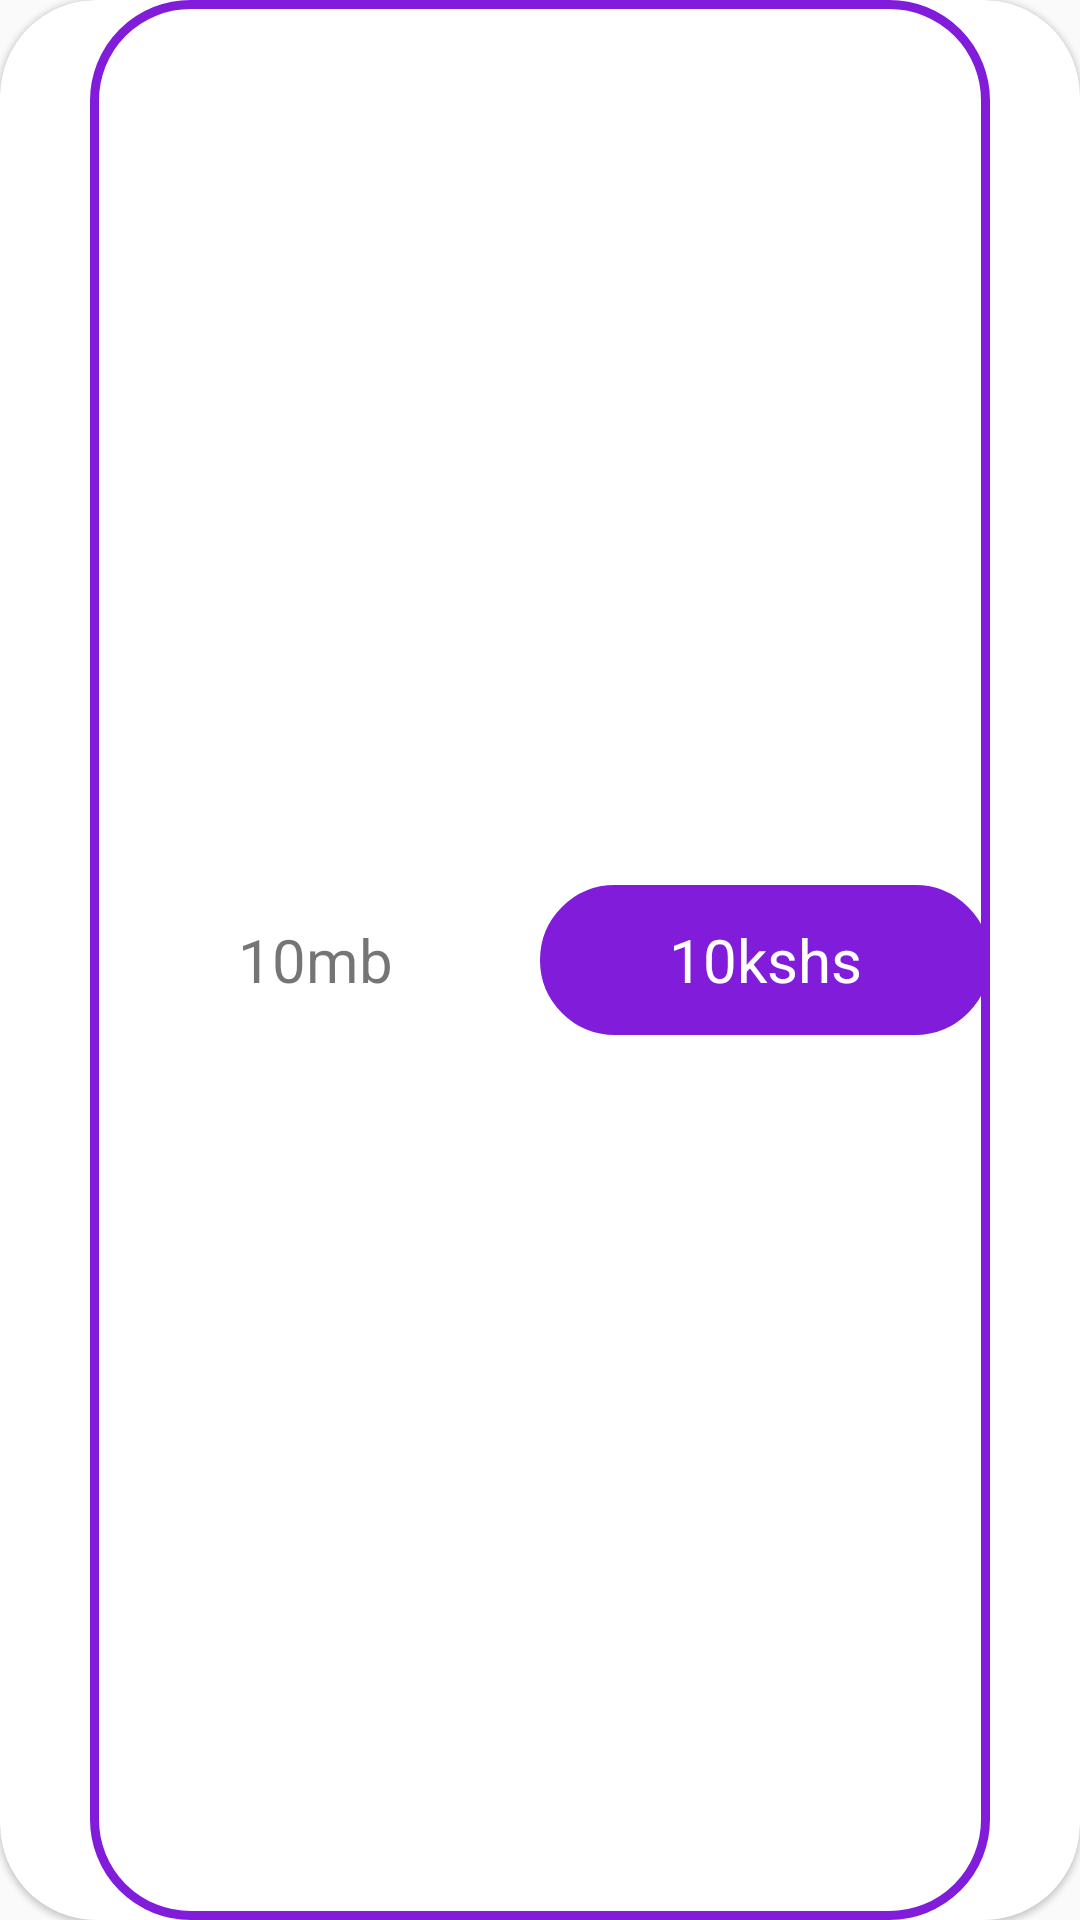

Android layout source for this screen:
<!-- AndroidManifest.xml: application theme AppTheme -->
<!-- res/layout/layout_data.xml -->
<?xml version="1.0" encoding="utf-8"?>
<androidx.cardview.widget.CardView xmlns:card_view="http://schemas.android.com/apk/res-auto"
    xmlns:android="http://schemas.android.com/apk/res/android"
    android:id="@+id/card_view"
    android:layout_width="match_parent"
    android:background="@drawable/buttonbackground"
    android:layout_height="wrap_content"
    android:layout_alignParentTop="true"
    android:layout_centerHorizontal="true"
    android:layout_marginTop="8dp"
    android:layout_marginBottom="8dp"
    card_view:cardCornerRadius="32dp"
    card_view:cardElevation="1dp"
    card_view:cardMaxElevation="2dp"
    layout_height="">

        <LinearLayout
            android:layout_gravity="center"
            android:background="@drawable/buttonbackground"
            android:orientation="horizontal"
            android:layout_width="300dp"
            android:layout_height="match_parent">

            <TextView
                android:id="@+id/name"
                android:layout_gravity="center"
                android:gravity="center"
                android:layout_width="150dp"
                android:layout_height="50dp"
                android:textSize="20dp"
                android:text="10mb"/>

            <TextView
                android:background="@drawable/btnpricebackground"
                android:textSize="20dp"
                android:text="10kshs"
                android:id="@+id/price"
                android:textColor="#fff"
                android:layout_width="match_parent"
                android:layout_height="50dp"
                android:layout_gravity="center"
                android:gravity="center"/>

            </LinearLayout>
</androidx.cardview.widget.CardView>
<!-- resources referenced by this layout -->
<resources>
  <!-- drawable btnpricebackground (drawable-mdpi) -->
  <?xml version="1.0" encoding="utf-8"?>
  <shape xmlns:android="http://schemas.android.com/apk/res/android"
      android:shape="rectangle" android:padding="10dp">
      
      <solid android:color="@color/colorPrimaryDark"/>
      <corners
          android:bottomRightRadius="32dp"
          android:bottomLeftRadius="32dp"
          android:topLeftRadius="32dp"
          android:topRightRadius="32dp"/>
      <stroke
          android:width="3dp"
          android:color="@color/colorPrimaryDark" />
  </shape>
  <!-- drawable buttonbackground (drawable) -->
  <?xml version="1.0" encoding="utf-8"?>
  <shape xmlns:android="http://schemas.android.com/apk/res/android"
      android:shape="rectangle" android:padding="10dp">
      
      <solid android:color="@color/white"/>
      <corners
          android:bottomRightRadius="32dp"
          android:bottomLeftRadius="32dp"
          android:topLeftRadius="32dp"
          android:topRightRadius="32dp"/>
      <stroke
          android:width="3dp"
          android:color="@color/colorPrimaryDark" />
  </shape>
  <style name="AppTheme" parent="Theme.AppCompat.Light.NoActionBar">
          
          <item name="colorPrimary">@color/colorPrimary</item>
          <item name="colorPrimaryDark">@color/colorPrimaryDark</item>
          <item name="colorAccent">@color/colorAccent</item>
          <item name="fontFamily">@font/qsr</item>
  
      </style>
  <color name="colorPrimaryDark">#811cda</color>
  <color name="white">#ffffff</color>
  <color name="colorPrimary">#ED88FD</color>
  <color name="colorAccent">#811cda</color>
</resources>
